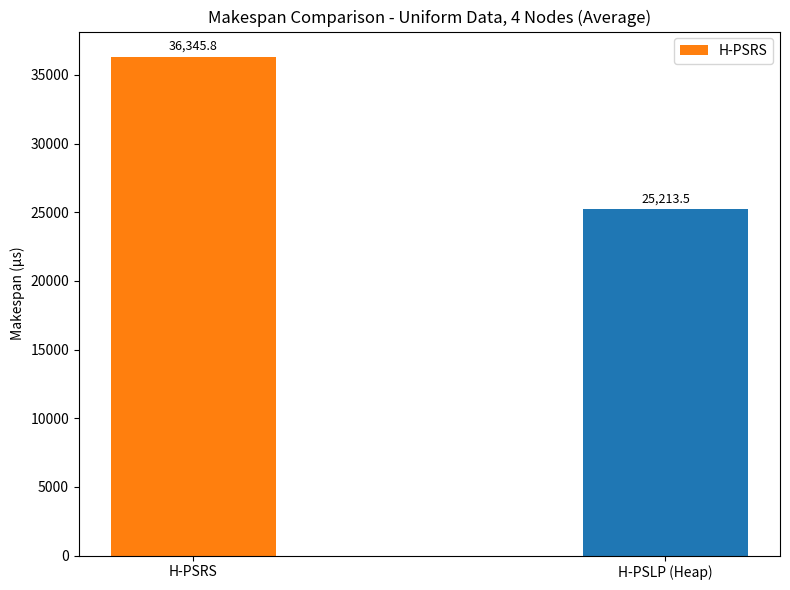
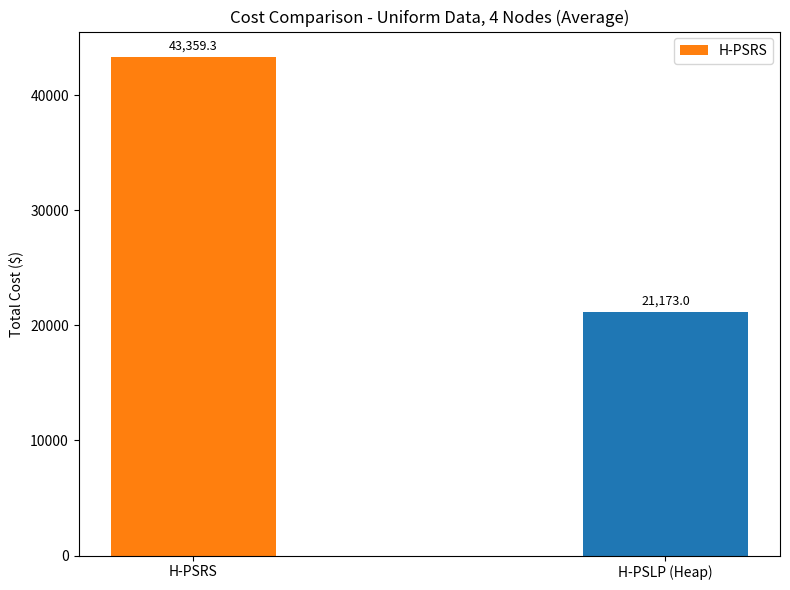
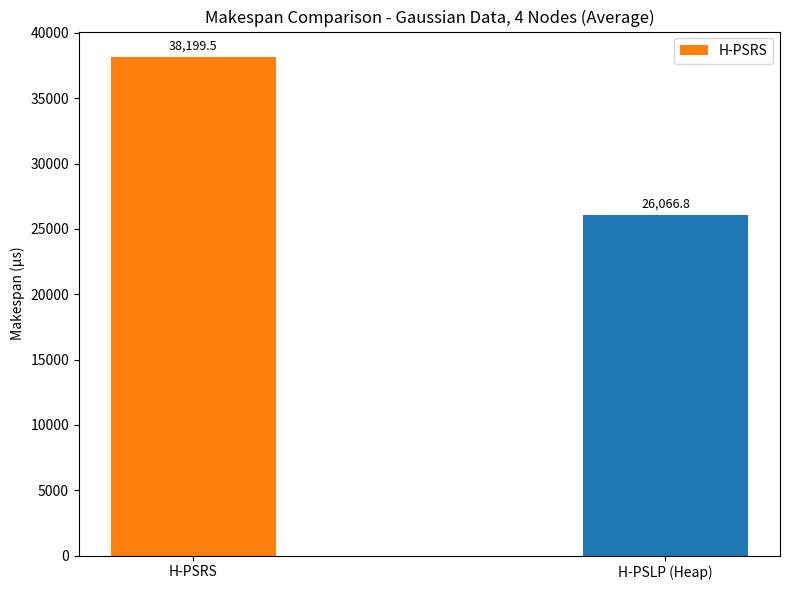
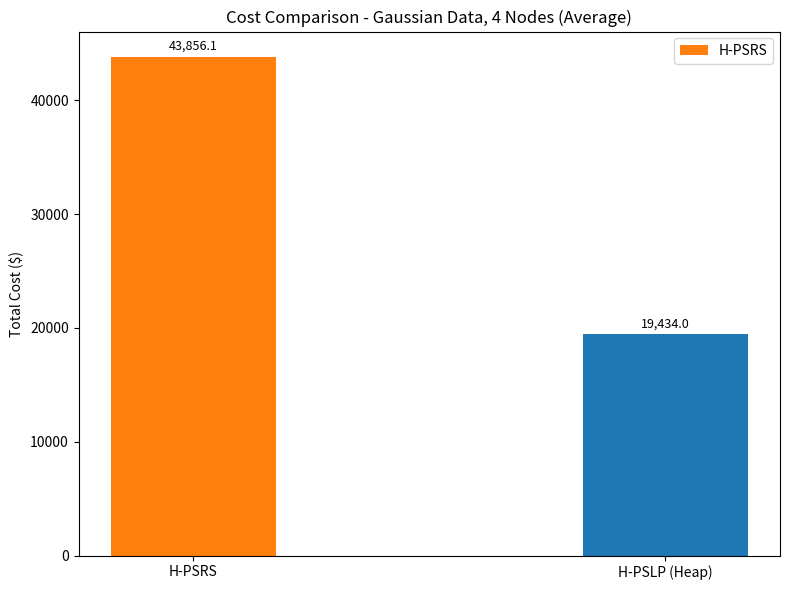
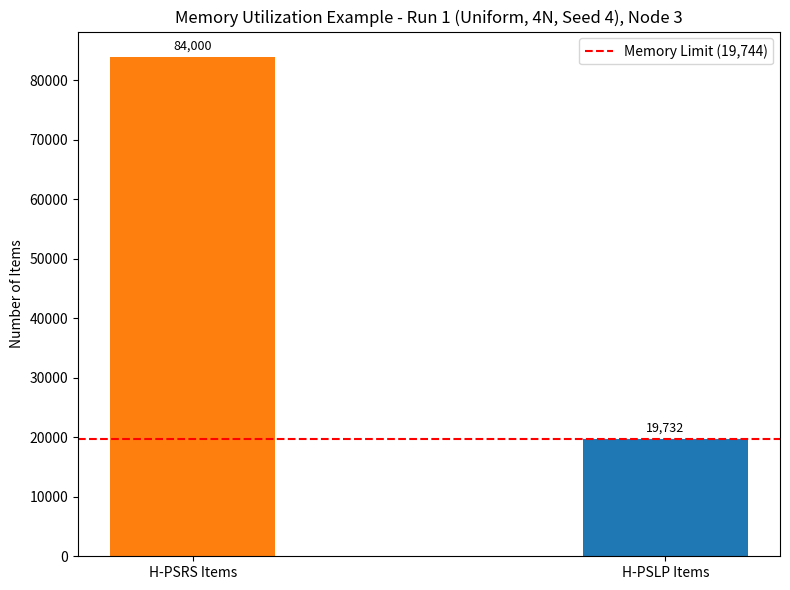
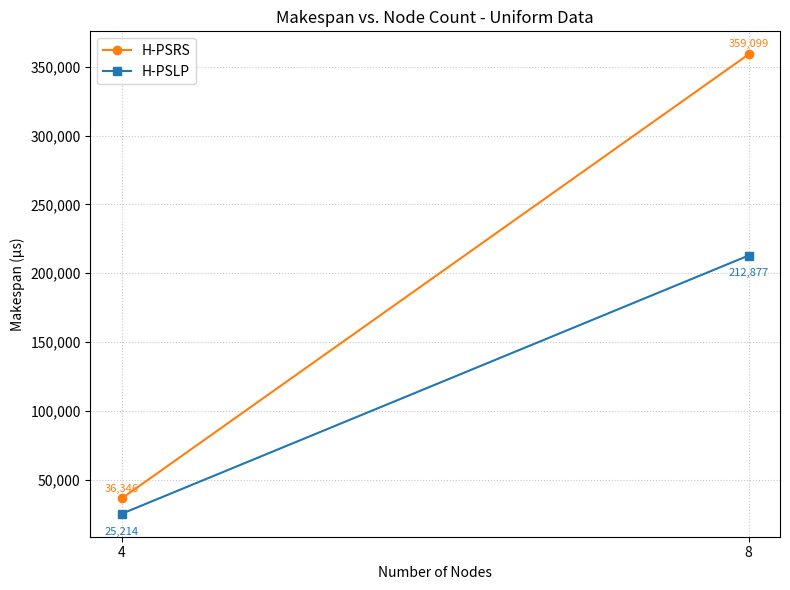
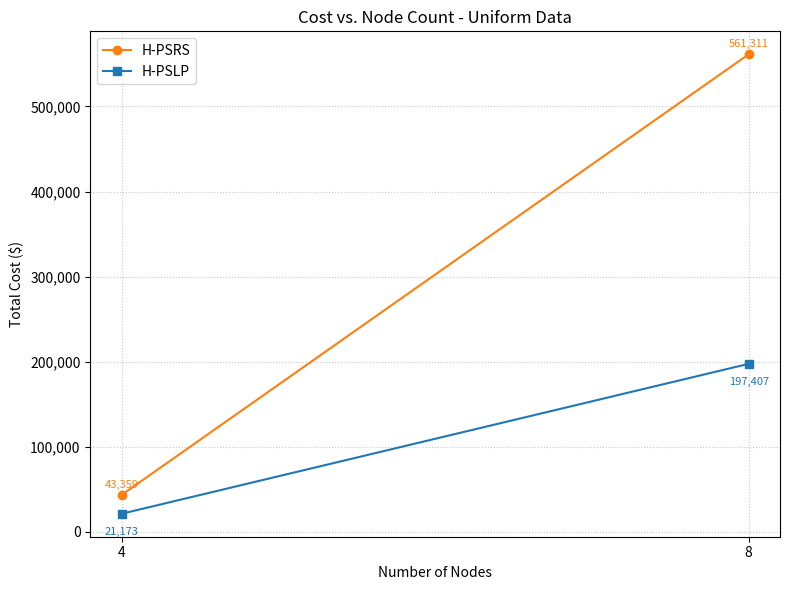
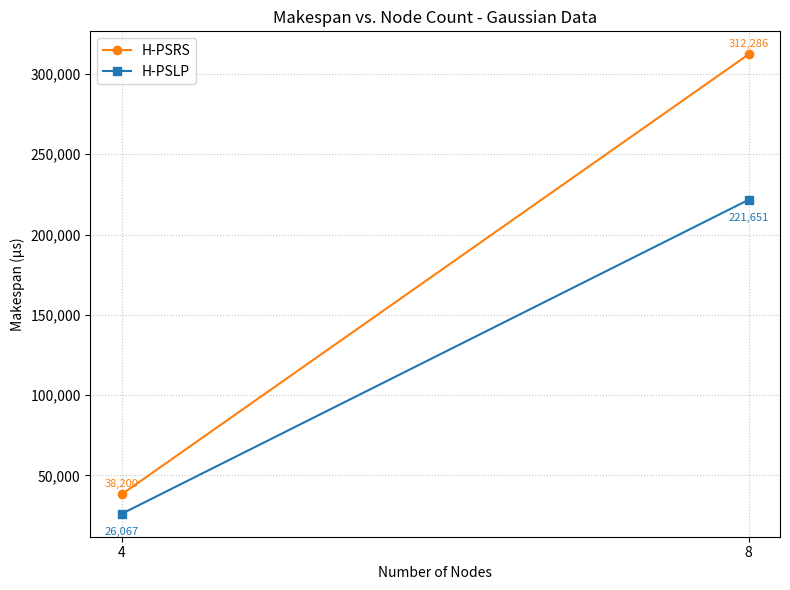
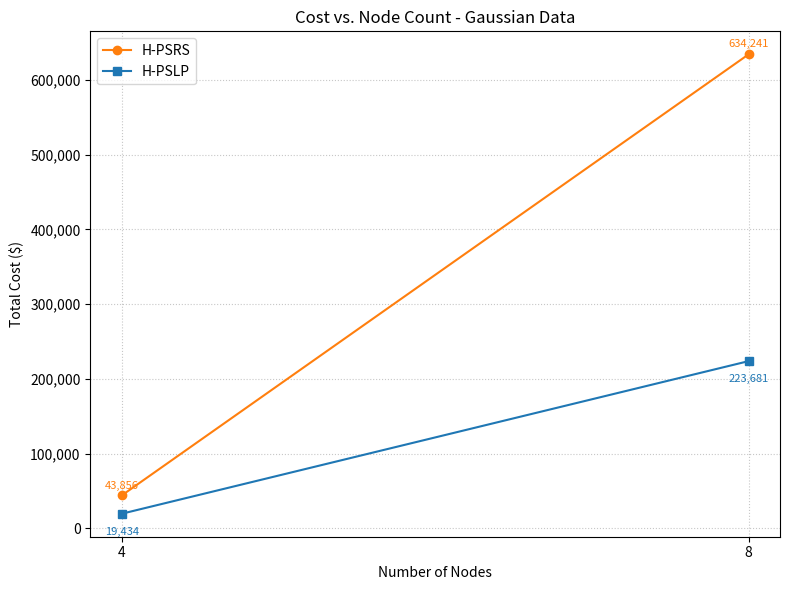
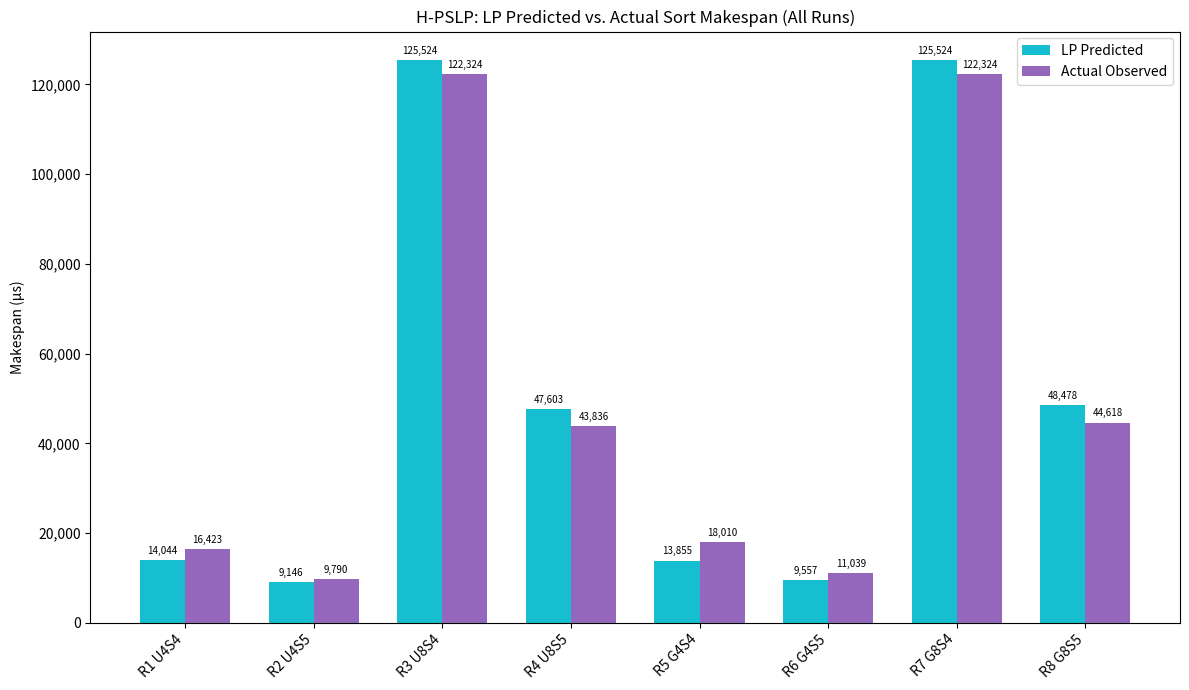
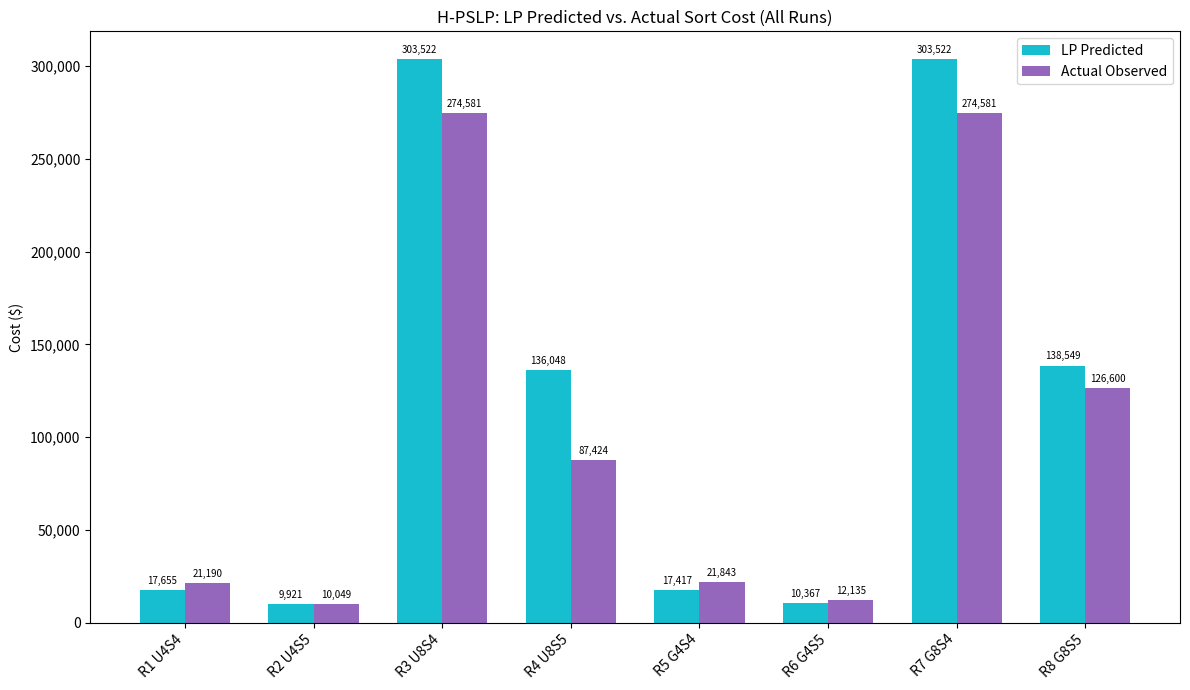

The script that saved these images, in order:
import matplotlib.pyplot as plt
import numpy as np
import os

# Create an 'out' directory if it doesn't exist
output_dir = 'out_matplotlib_charts'
if not os.path.exists(output_dir):
    os.makedirs(output_dir)

# --- Data based on aggregated results & individual runs from the research paper ---

# Makespan Data (µs) - Averages for 4-node, individual for 8-node to combine later
avg_hpsrs_makespan_gaussian_8nodes = (446139.2 + 178432.2) / 2
avg_hpslp_makespan_gaussian_8nodes = (319017.1 + 124284.2) / 2

makespan_data = {
    'Uniform': {
        '4 Nodes': {'H-PSRS': 36345.8, 'H-PSLP (Heap)': 25213.5},
        '8 Nodes': {'H-PSRS': 359099.1, 'H-PSLP (Heap)': 212877.4}
    },
    'Gaussian': {
        '4 Nodes': {'H-PSRS': 38199.5, 'H-PSLP (Heap)': 26066.8},
        '8 Nodes': {'H-PSRS': avg_hpsrs_makespan_gaussian_8nodes, 'H-PSLP (Heap)': avg_hpslp_makespan_gaussian_8nodes}
    }
}

# Cost Data ($) - Averages for 4-node, individual for 8-node to combine later
avg_hpsrs_cost_gaussian_8nodes = (839765.87 + 428716.62) / 2
avg_hpslp_cost_gaussian_8nodes = (292759.19 + 154602.50) / 2

cost_data = {
    'Uniform': {
        '4 Nodes': {'H-PSRS': 43359.34, 'H-PSLP (Heap)': 21172.96},
        '8 Nodes': {'H-PSRS': 561310.60, 'H-PSLP (Heap)': 197406.66}
    },
    'Gaussian': {
        '4 Nodes': {'H-PSRS': 43856.09, 'H-PSLP (Heap)': 19433.99},
        '8 Nodes': {'H-PSRS': avg_hpsrs_cost_gaussian_8nodes, 'H-PSLP (Heap)': avg_hpslp_cost_gaussian_8nodes}
    }
}

# Memory Utilization Example Data (Run 1, Node 3)
memory_limit_node3_run1 = 19744
hpsrs_items_node3_run1 = 84000
hpslp_items_node3_run1 = 19732

# Predicted vs. Actual Data for H-PSLP Sort Phase (from individual run tables)
# (run_label, lp_pred_makespan, actual_max_local_sort_time, lp_pred_cost, actual_sum_local_sort_costs)
predicted_vs_actual_data = [
    # Run 1: Uniform, 4N, S4
    {'run_label': 'R1 U4S4', 'pred_makespan': 14044.3, 'actual_makespan': 16422.7, 'pred_cost': 17655.42, 'actual_cost': 21189.53},
    # Run 2: Uniform, 4N, S5
    {'run_label': 'R2 U4S5', 'pred_makespan': 9145.8, 'actual_makespan': 9790.4, 'pred_cost': 9921.22, 'actual_cost': 10049.08},
    # Run 3: Uniform, 8N, S4
    {'run_label': 'R3 U8S4', 'pred_makespan': 125524.1, 'actual_makespan': 122323.7, 'pred_cost': 303521.59, 'actual_cost': 274580.60},
    # Run 4: Uniform, 8N, S5
    {'run_label': 'R4 U8S5', 'pred_makespan': 47603.4, 'actual_makespan': 43836.4, 'pred_cost': 136047.90, 'actual_cost': 87424.32},
    # Run 5: Gaussian, 4N, S4
    {'run_label': 'R5 G4S4', 'pred_makespan': 13854.7, 'actual_makespan': 18009.5, 'pred_cost': 17417.16, 'actual_cost': 21842.52},
    # Run 6: Gaussian, 4N, S5
    {'run_label': 'R6 G4S5', 'pred_makespan': 9556.7, 'actual_makespan': 11038.9, 'pred_cost': 10366.95, 'actual_cost': 12135.29},
    # Run 7: Gaussian, 8N, S4
    {'run_label': 'R7 G8S4', 'pred_makespan': 125524.1, 'actual_makespan': 122323.7, 'pred_cost': 303521.59, 'actual_cost': 274580.60},
    # Run 8: Gaussian, 8N, S5
    {'run_label': 'R8 G8S5', 'pred_makespan': 48478.5, 'actual_makespan': 44617.9, 'pred_cost': 138548.89, 'actual_cost': 126599.78},
]


# --- Plotting Functions ---

def plot_bar_comparison(data_dict, title, ylabel, filename):
    labels = list(data_dict.keys()) 
    values = list(data_dict.values())
    x = np.arange(len(labels))
    width = 0.35
    fig, ax = plt.subplots(figsize=(8, 6))
    rects = ax.bar(x, values, width, color=['#ff7f0e', '#1f77b4'])
    ax.set_ylabel(ylabel)
    ax.set_title(title)
    ax.set_xticks(x)
    ax.set_xticklabels(labels)
    ax.legend(['H-PSRS', 'H-PSLP']) # Updated to reflect H-PSLP (not H-PSLP (Heap))
    def autolabel(rects_to_label):
        for rect in rects_to_label:
            height = rect.get_height()
            ax.annotate(f'{height:,.1f}', xy=(rect.get_x() + rect.get_width() / 2, height),
                        xytext=(0, 3), textcoords="offset points", ha='center', va='bottom', fontsize=9)
    autolabel(rects)
    fig.tight_layout()
    plt.savefig(os.path.join(output_dir, filename))
    print(f"Saved chart: {filename}")
    plt.close(fig)

def plot_memory_utilization(limit, hpsrs_val, hpslp_val, title, filename):
    labels = ['H-PSRS Items', 'H-PSLP Items']
    values = [hpsrs_val, hpslp_val]
    x = np.arange(len(labels))
    width = 0.35
    fig, ax = plt.subplots(figsize=(8, 6))
    bars = ax.bar(x, values, width, color=['#ff7f0e', '#1f77b4'])
    ax.axhline(limit, color='red', linestyle='--', label=f'Memory Limit ({limit:,.0f})')
    ax.set_ylabel('Number of Items')
    ax.set_title(title)
    ax.set_xticks(x)
    ax.set_xticklabels(labels)
    ax.legend()
    def autolabel(rects_to_label):
        for rect in rects_to_label:
            height = rect.get_height()
            ax.annotate(f'{height:,.0f}', xy=(rect.get_x() + rect.get_width() / 2, height),
                        xytext=(0, 3), textcoords="offset points", ha='center', va='bottom', fontsize=9)
    autolabel(bars)
    fig.tight_layout()
    plt.savefig(os.path.join(output_dir, filename))
    print(f"Saved chart: {filename}")
    plt.close(fig)

def plot_line_scaling(data_hpsrs, data_hpslp, nodes, title, ylabel, filename):
    fig, ax = plt.subplots(figsize=(8, 6))
    ax.plot(nodes, data_hpsrs, marker='o', linestyle='-', color='#ff7f0e', label='H-PSRS')
    ax.plot(nodes, data_hpslp, marker='s', linestyle='-', color='#1f77b4', label='H-PSLP') # Updated label
    ax.set_xlabel('Number of Nodes')
    ax.set_ylabel(ylabel)
    ax.set_title(title)
    ax.set_xticks(nodes)
    ax.get_yaxis().set_major_formatter(plt.FuncFormatter(lambda x, loc: "{:,}".format(int(x))))
    ax.legend()
    ax.grid(True, linestyle=':', alpha=0.7)
    for i, txt in enumerate(data_hpsrs):
        ax.annotate(f'{txt:,.0f}', (nodes[i], data_hpsrs[i]), textcoords="offset points", xytext=(0,5), ha='center', color='#ff7f0e', fontsize=8)
    for i, txt in enumerate(data_hpslp):
        ax.annotate(f'{txt:,.0f}', (nodes[i], data_hpslp[i]), textcoords="offset points", xytext=(0,-15), ha='center', color='#1f77b4', fontsize=8)
    fig.tight_layout()
    plt.savefig(os.path.join(output_dir, filename))
    print(f"Saved chart: {filename}")
    plt.close(fig)

def plot_predicted_vs_actual_grouped_bar(runs_data, data_key_predicted, data_key_actual, title, ylabel, filename):
    """Plots a grouped bar chart for predicted vs. actual values for multiple runs."""
    run_labels = [r['run_label'] for r in runs_data]
    predicted_values = [r[data_key_predicted] for r in runs_data]
    actual_values = [r[data_key_actual] for r in runs_data]

    x = np.arange(len(run_labels))  # the label locations
    width = 0.35  # the width of the bars

    fig, ax = plt.subplots(figsize=(12, 7)) # Wider for more runs
    rects1 = ax.bar(x - width/2, predicted_values, width, label='LP Predicted', color='#17becf') # Teal
    rects2 = ax.bar(x + width/2, actual_values, width, label='Actual Observed', color='#9467bd') # Purple

    ax.set_ylabel(ylabel)
    ax.set_title(title)
    ax.set_xticks(x)
    ax.set_xticklabels(run_labels, rotation=45, ha="right")
    ax.legend()
    ax.get_yaxis().set_major_formatter(plt.FuncFormatter(lambda val, loc: "{:,}".format(int(val))))


    def autolabel_bars(rects_to_label, va_pos='bottom'):
        for rect in rects_to_label:
            height = rect.get_height()
            ax.annotate(f'{height:,.0f}',
                        xy=(rect.get_x() + rect.get_width() / 2, height),
                        xytext=(0, 3 if va_pos=='bottom' else -3),  # 3 points vertical offset
                        textcoords="offset points",
                        ha='center', va=va_pos, fontsize=7)

    autolabel_bars(rects1)
    autolabel_bars(rects2)

    fig.tight_layout()
    plt.savefig(os.path.join(output_dir, filename))
    print(f"Saved chart: {filename}")
    plt.close(fig)

# --- Generate Bar Charts ---
plot_bar_comparison(makespan_data['Uniform']['4 Nodes'],
                    'Makespan Comparison - Uniform Data, 4 Nodes (Average)',
                    'Makespan (µs)', 'perf_makespan_uniform_4nodes.png')
plot_bar_comparison(cost_data['Uniform']['4 Nodes'],
                    'Cost Comparison - Uniform Data, 4 Nodes (Average)',
                    'Total Cost ($)', 'perf_cost_uniform_4nodes.png')
plot_bar_comparison(makespan_data['Gaussian']['4 Nodes'],
                    'Makespan Comparison - Gaussian Data, 4 Nodes (Average)',
                    'Makespan (µs)', 'perf_makespan_gaussian_4nodes.png')
plot_bar_comparison(cost_data['Gaussian']['4 Nodes'],
                    'Cost Comparison - Gaussian Data, 4 Nodes (Average)',
                    'Total Cost ($)', 'perf_cost_gaussian_4nodes.png')
plot_memory_utilization(memory_limit_node3_run1, hpsrs_items_node3_run1, hpslp_items_node3_run1,
                        'Memory Utilization Example - Run 1 (Uniform, 4N, Seed 4), Node 3',
                        'perf_memory_util_example.png')

# --- Generate Line Charts ---
node_counts = [4, 8]
hpsrs_makespan_uniform = [makespan_data['Uniform']['4 Nodes']['H-PSRS'], makespan_data['Uniform']['8 Nodes']['H-PSRS']]
hpslp_makespan_uniform = [makespan_data['Uniform']['4 Nodes']['H-PSLP (Heap)'], makespan_data['Uniform']['8 Nodes']['H-PSLP (Heap)']]
plot_line_scaling(hpsrs_makespan_uniform, hpslp_makespan_uniform, node_counts,
                  'Makespan vs. Node Count - Uniform Data', 'Makespan (µs)',
                  'scale_makespan_uniform_nodes.png')
hpsrs_cost_uniform = [cost_data['Uniform']['4 Nodes']['H-PSRS'], cost_data['Uniform']['8 Nodes']['H-PSRS']]
hpslp_cost_uniform = [cost_data['Uniform']['4 Nodes']['H-PSLP (Heap)'], cost_data['Uniform']['8 Nodes']['H-PSLP (Heap)']]
plot_line_scaling(hpsrs_cost_uniform, hpslp_cost_uniform, node_counts,
                  'Cost vs. Node Count - Uniform Data', 'Total Cost ($)',
                  'scale_cost_uniform_nodes.png')
hpsrs_makespan_gaussian = [makespan_data['Gaussian']['4 Nodes']['H-PSRS'], makespan_data['Gaussian']['8 Nodes']['H-PSRS']]
hpslp_makespan_gaussian = [makespan_data['Gaussian']['4 Nodes']['H-PSLP (Heap)'], makespan_data['Gaussian']['8 Nodes']['H-PSLP (Heap)']]
plot_line_scaling(hpsrs_makespan_gaussian, hpslp_makespan_gaussian, node_counts,
                  'Makespan vs. Node Count - Gaussian Data', 'Makespan (µs)',
                  'scale_makespan_gaussian_nodes.png')
hpsrs_cost_gaussian = [cost_data['Gaussian']['4 Nodes']['H-PSRS'], cost_data['Gaussian']['8 Nodes']['H-PSRS']]
hpslp_cost_gaussian = [cost_data['Gaussian']['4 Nodes']['H-PSLP (Heap)'], cost_data['Gaussian']['8 Nodes']['H-PSLP (Heap)']]
plot_line_scaling(hpsrs_cost_gaussian, hpslp_cost_gaussian, node_counts,
                  'Cost vs. Node Count - Gaussian Data', 'Total Cost ($)',
                  'scale_cost_gaussian_nodes.png')

# --- Generate Predicted vs. Actual Charts for H-PSLP Sort Phase ---
plot_predicted_vs_actual_grouped_bar(predicted_vs_actual_data, 'pred_makespan', 'actual_makespan',
                                     'H-PSLP: LP Predicted vs. Actual Sort Makespan (All Runs)',
                                     'Makespan (µs)', 'pred_vs_actual_makespan_hpslp.png')

plot_predicted_vs_actual_grouped_bar(predicted_vs_actual_data, 'pred_cost', 'actual_cost',
                                     'H-PSLP: LP Predicted vs. Actual Sort Cost (All Runs)',
                                     'Cost ($)', 'pred_vs_actual_cost_hpslp.png')

print(f"\nAll Matplotlib charts saved to '{output_dir}' directory.")
